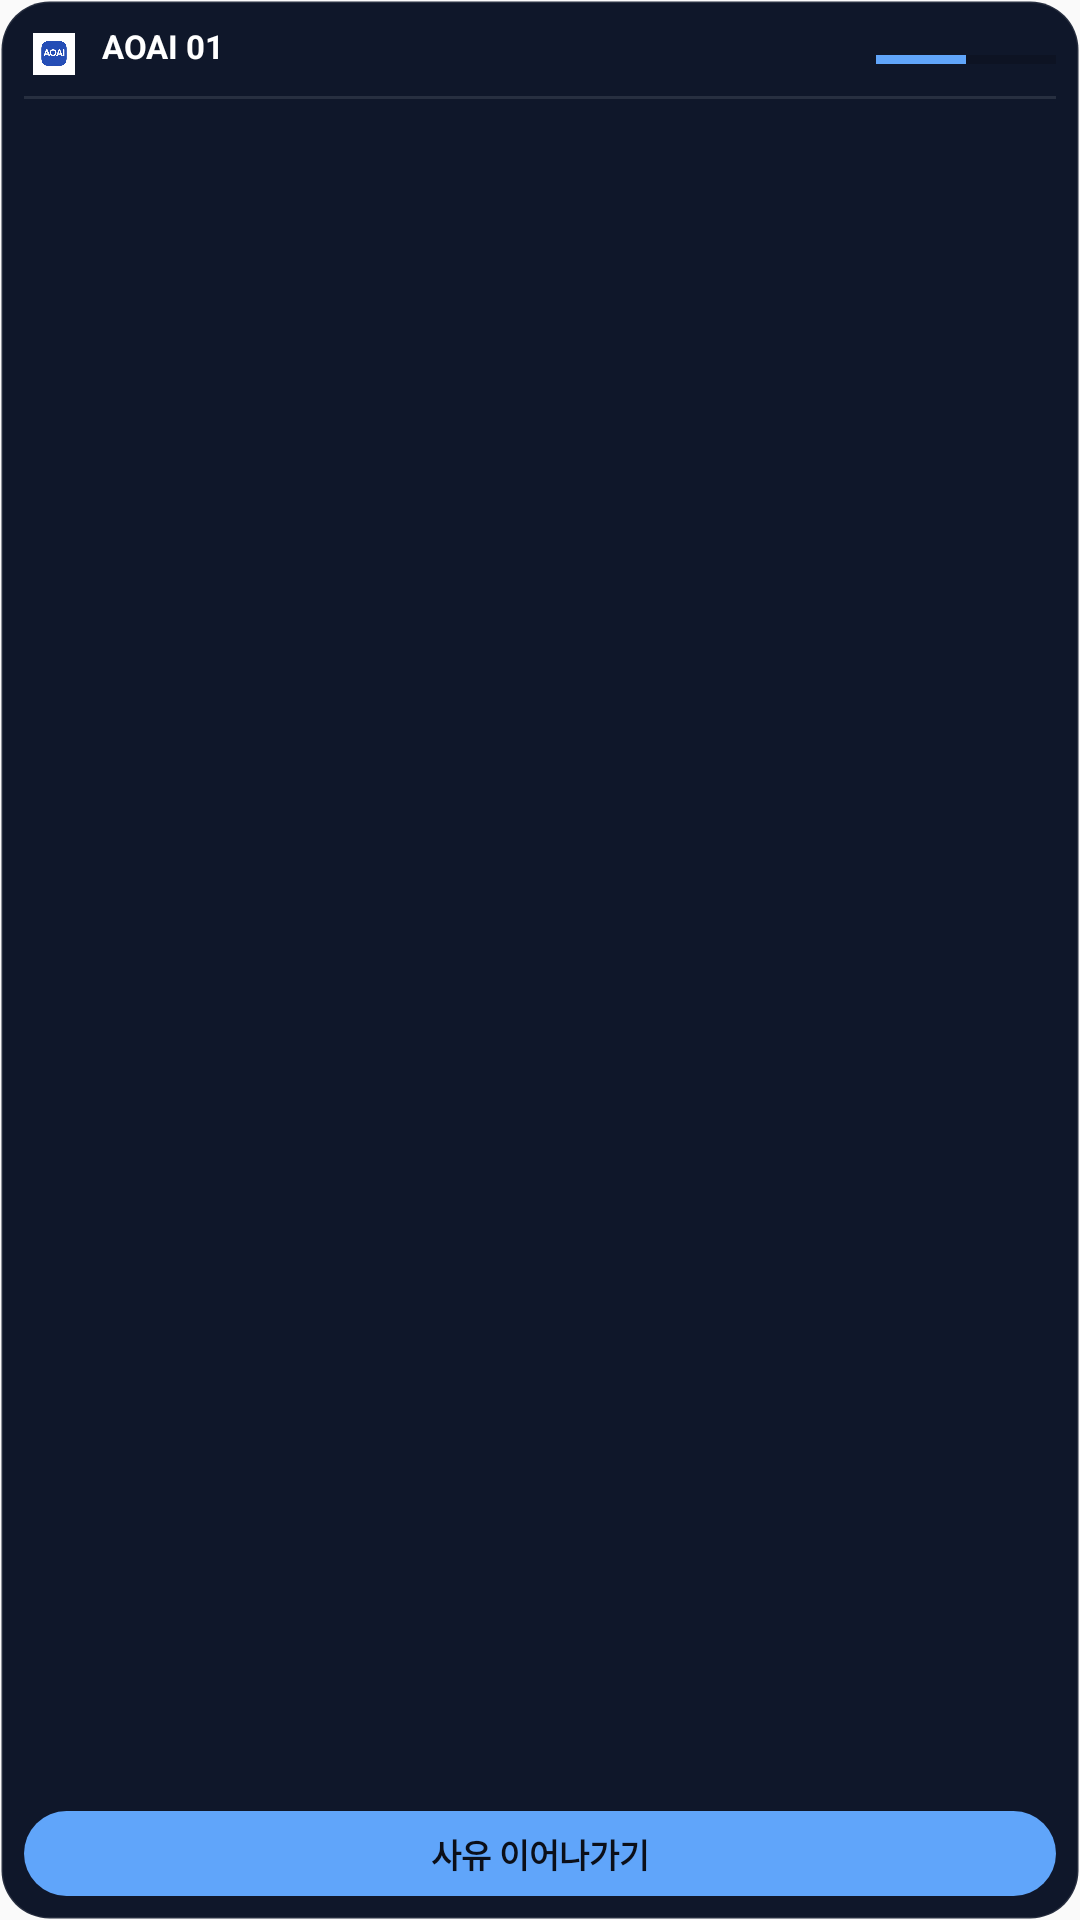

Here is an Android app screen rendered from its layout file. Give the layout XML and the strings, colors and styles it references.
<!-- AndroidManifest.xml: application theme Theme.AOAI -->
<!-- res/layout/aoai_widget_layout.xml -->
<?xml version="1.0" encoding="utf-8"?>
<LinearLayout xmlns:android="http://schemas.android.com/apk/res/android"
    android:layout_width="match_parent"
    android:layout_height="match_parent"
    android:orientation="vertical"
    android:padding="8dp"
    android:background="@drawable/aoai_background_dark">

    
    <RelativeLayout
        android:layout_width="match_parent"
        android:layout_height="wrap_content"
        android:paddingBottom="4dp">
        <ImageView
            android:id="@+id/widget_icon"
            android:layout_width="20dp"
            android:layout_height="20dp"
            android:src="@mipmap/ic_launcher_foreground" />
        <TextView
            android:id="@+id/widget_status"
            android:layout_width="wrap_content"
            android:layout_height="wrap_content"
            android:layout_toEndOf="@id/widget_icon"
            android:layout_marginStart="6dp"
            android:text="AOAI 01"
            android:textColor="#FFFFFF"
            android:textSize="11sp"
            android:textStyle="bold" />
        <ProgressBar
            android:id="@+id/widget_energy_bar"
            style="?android:attr/progressBarStyleHorizontal"
            android:layout_width="60dp"
            android:layout_height="3dp"
            android:layout_alignParentEnd="true"
            android:layout_centerVertical="true"
            android:max="200"
            android:progress="100"
            android:progressTint="#60A5FA" />
    </RelativeLayout>

    <FrameLayout
        android:layout_width="match_parent"
        android:layout_height="1dp"
        android:background="#1AFFFFFF" />

    
    <FrameLayout
        android:layout_width="match_parent"
        android:layout_height="0dp"
        android:layout_weight="1">

        <ListView
            android:id="@+id/widget_chat_list"
            android:layout_width="match_parent"
            android:layout_height="match_parent"
            android:divider="@null"
            android:dividerHeight="0dp"
            android:paddingTop="4dp" />

        <TextView
            android:id="@+id/widget_empty_view"
            android:layout_width="match_parent"
            android:layout_height="match_parent"
            android:gravity="center"
            android:text="대화 내역이 없습니다."
            android:textColor="#94A3B8"
            android:textSize="11sp"
            android:visibility="gone" />
    </FrameLayout>

    
    <LinearLayout
        android:id="@+id/widget_action_btn"
        android:layout_width="match_parent"
        android:layout_height="wrap_content"
        android:layout_marginTop="4dp"
        android:background="@drawable/widget_button_bg"
        android:gravity="center"
        android:padding="6dp"
        android:clickable="true">
        <TextView
            android:layout_width="wrap_content"
            android:layout_height="wrap_content"
            android:text="사유 이어나가기"
            android:textColor="#0B0F19"
            android:textSize="11sp"
            android:textStyle="bold" />
    </LinearLayout>
</LinearLayout>
<!-- resources referenced by this layout -->
<resources>
  <!-- drawable aoai_background_dark (drawable) -->
  <?xml version="1.0" encoding="utf-8"?>
  <shape xmlns:android="http://schemas.android.com/apk/res/android">
      <solid android:color="#0F172A" />
      <corners android:radius="16dp" />
      <stroke android:width="1dp" android:color="#1AFFFFFF" />
  </shape>
  <!-- drawable widget_button_bg (drawable) -->
  <?xml version="1.0" encoding="utf-8"?>
  <shape xmlns:android="http://schemas.android.com/apk/res/android">
      <solid android:color="#60A5FA" />
      <corners android:radius="20dp" />
  </shape>
  <!-- mipmap ic_launcher_foreground: webp bitmap (mipmap-hdpi, 3340 bytes) -->
  <style name="Theme.AOAI" parent="Theme.AppCompat.DayNight.NoActionBar">
          
      </style>
</resources>
